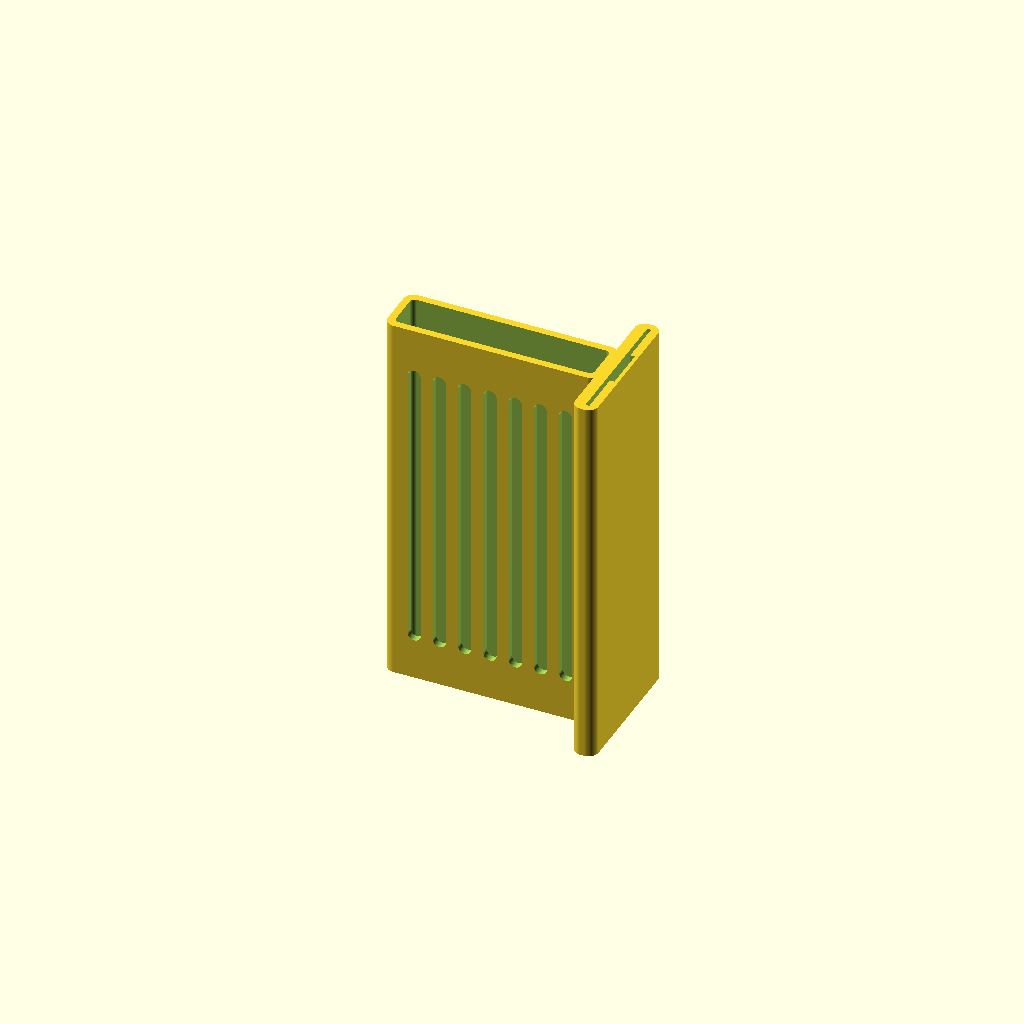
Cell 1 — every parameter at its default value.
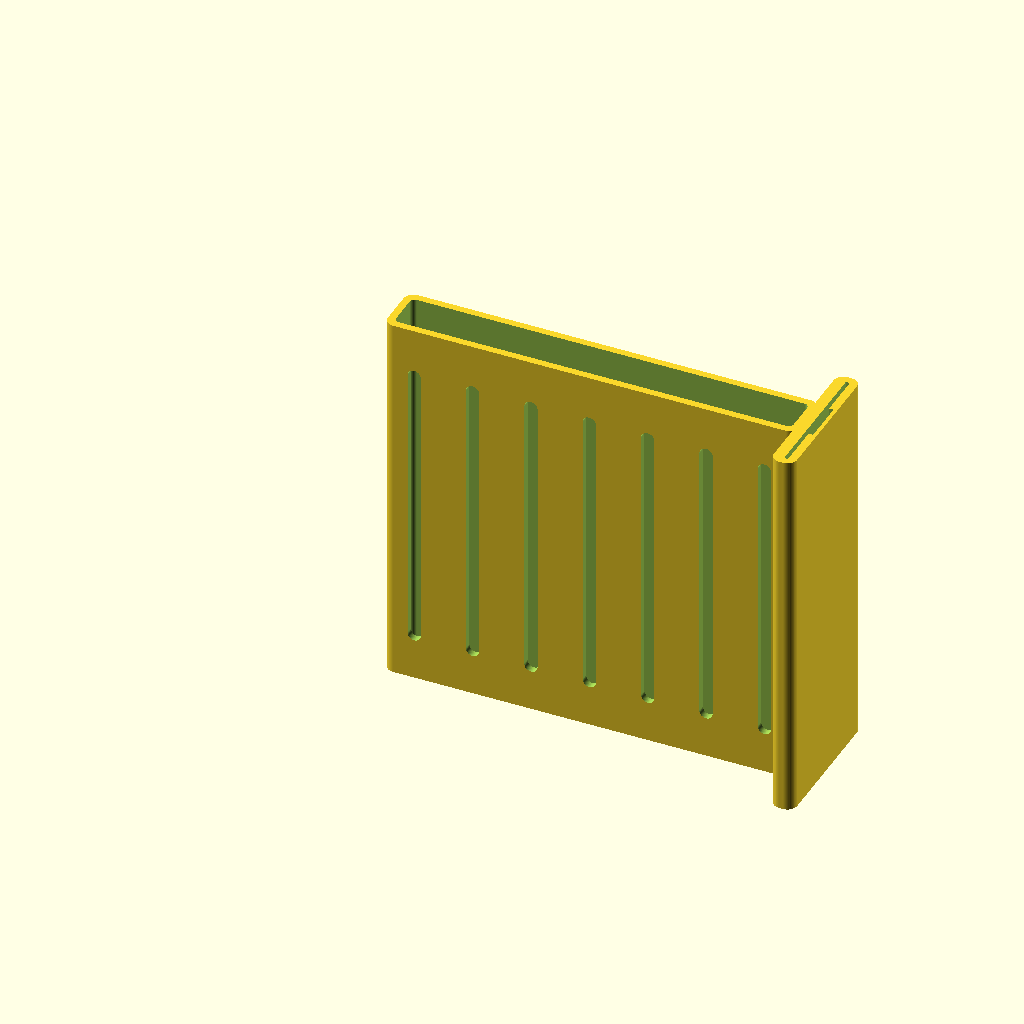
Cell 2: the same model with phone_w = 164.
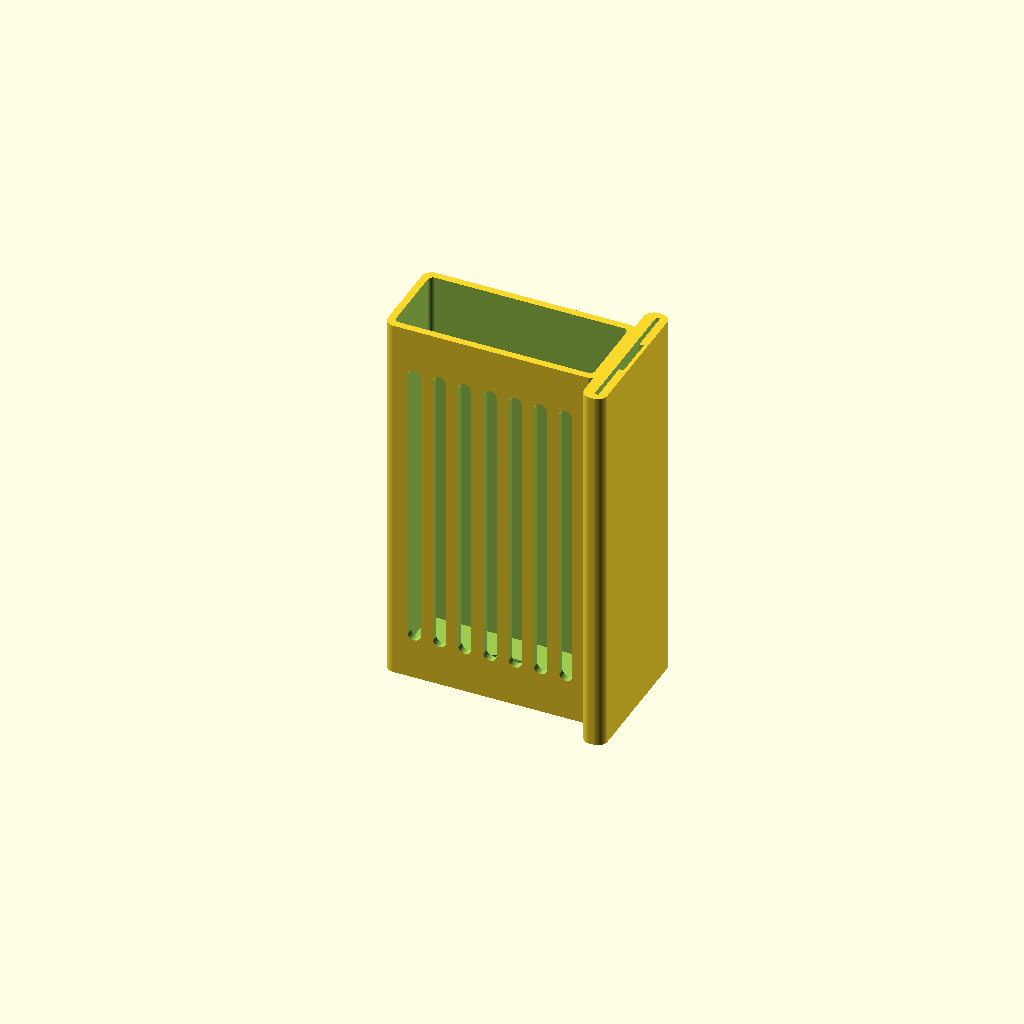
Cell 3: phone_d = 32 (everything else at default).
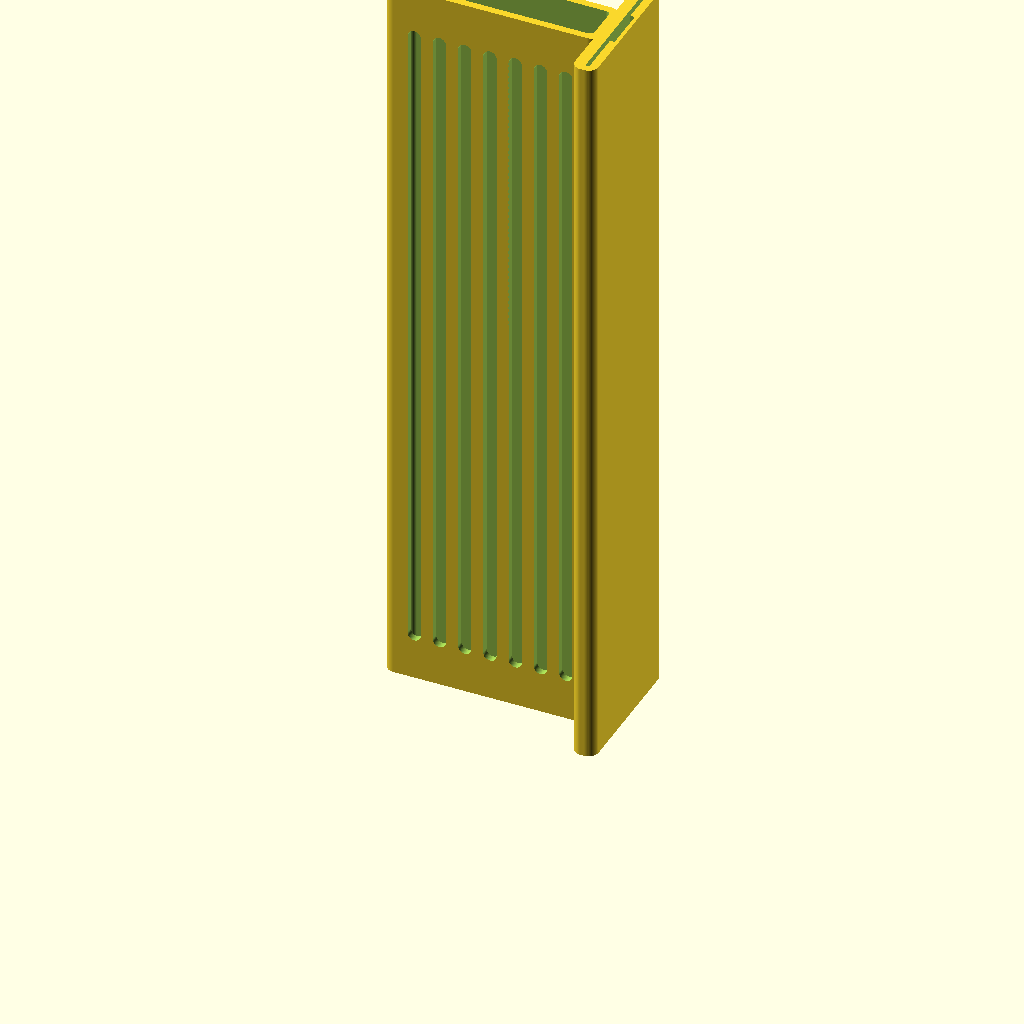
Cell 4: phone_h = 310 (everything else at default).
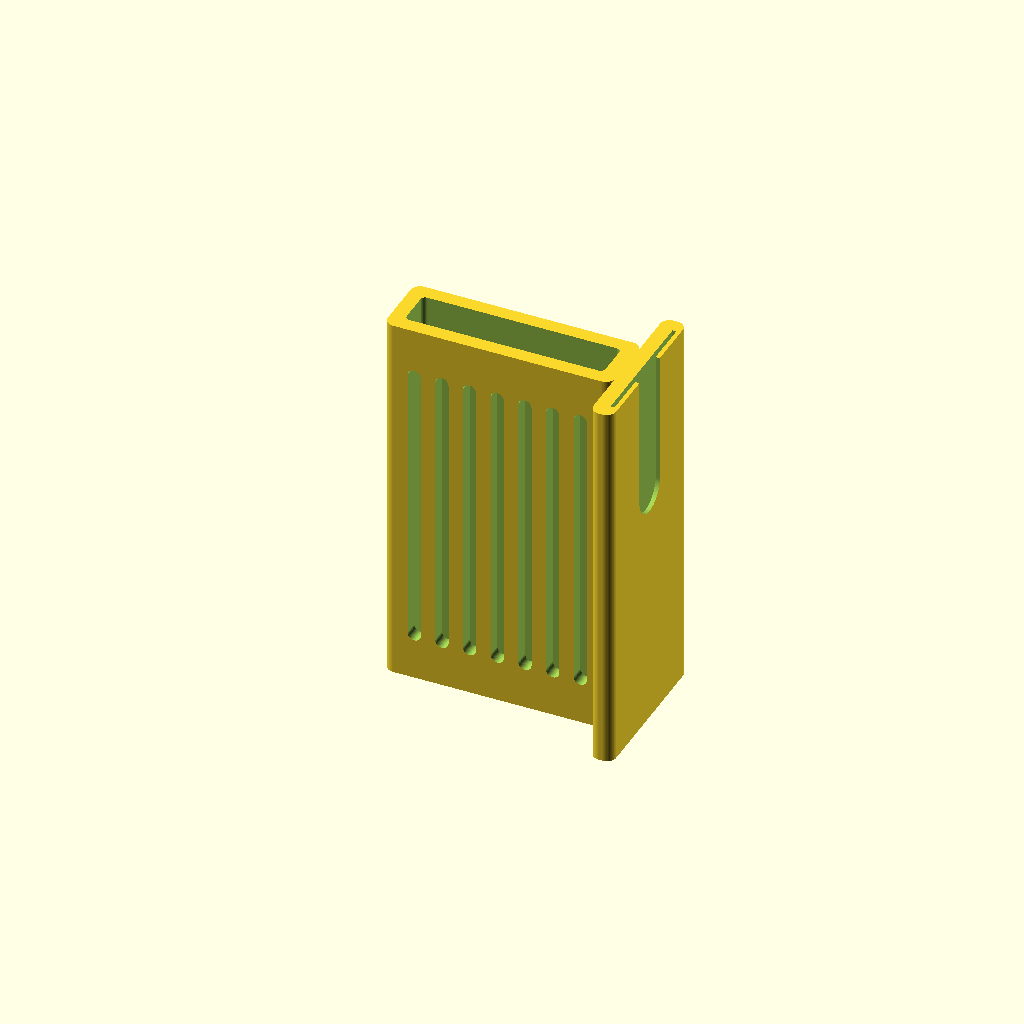
Cell 5: wall_t = 6 (everything else at default).
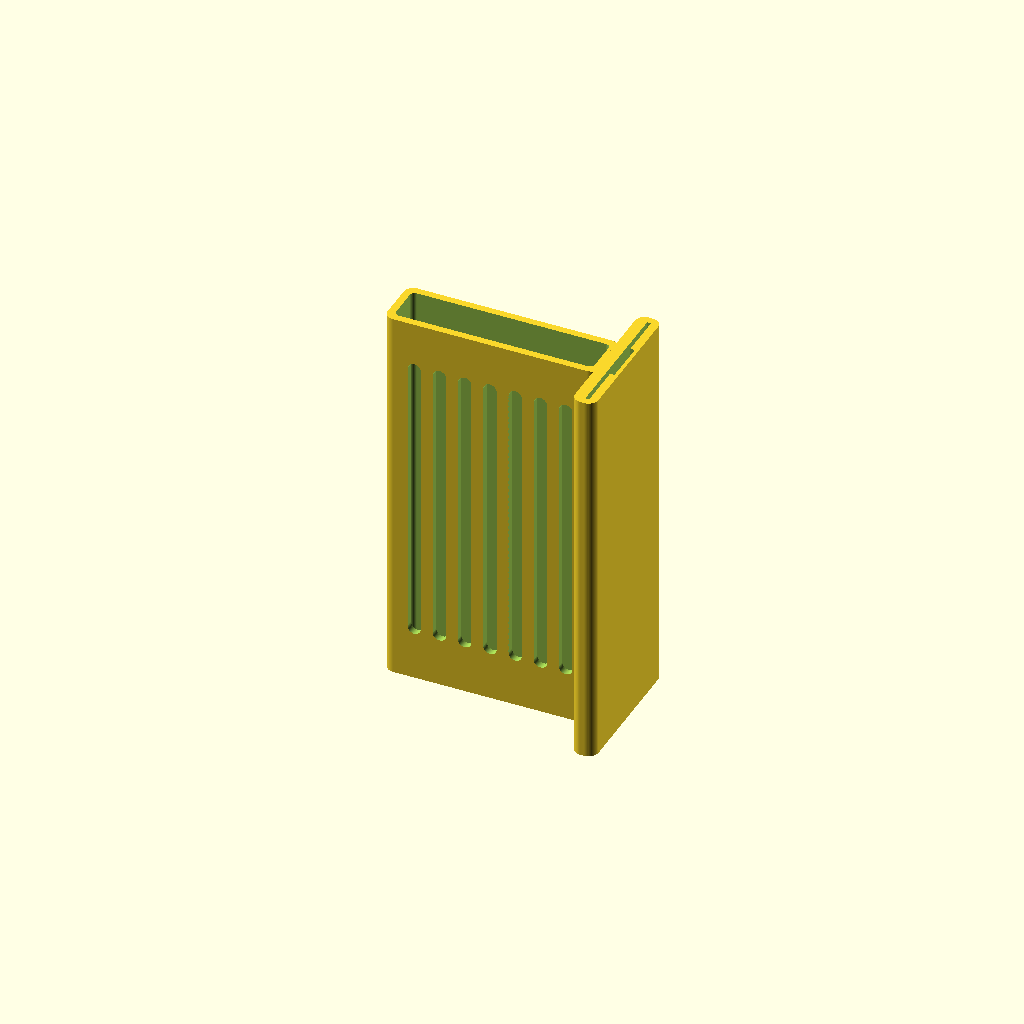
Cell 6: floor_t = 6 (everything else at default).
All cells are drawn from one camera (rotation 55°, 0°, 25°, orthographic, colour scheme Cornfield), so only the parameter changes between them.
The OpenSCAD source (cad/v3_nfc_holster.scad):
// phone clearance
phone_w = 82;
phone_d = 16;
phone_h = 155;

// wall thickness
wall_t = 3;
floor_t = 3;
corner_r = 4;

// grille parameters
num_slots = 7;
slot_w = 5.5;
slot_bottom_clear = 14;
slot_top_clear = 18;

// cr80 card parameters
nfc_card_w = 54;
nfc_card_h = 85.6;
nfc_card_t = 1;
nfc_tol_w = 0.8;
nfc_tol_t = 0.6;
nfc_lip_t = 1.8;
thumb_w = 18;

$fn = 60;

box_w = phone_w + 2 * wall_t;
box_d = phone_d + 2 * wall_t;
box_h = phone_h + floor_t;

nfc_pocket_w = nfc_card_w + nfc_tol_w;
nfc_pocket_t = nfc_card_t + nfc_tol_t;
nfc_pocket_h = nfc_card_h + 1;

eps = 0.05;

// fast rounded box
module rounded_box(w, d, h, r) {
    linear_extrude(height = h) {
        hull() {
            translate([r, r]) circle(r = r);
            translate([w - r, r]) circle(r = r);
            translate([w - r, d - r]) circle(r = r);
            translate([r, d - r]) circle(r = r);
        }
    }
}

// vertical pill slot through front face
module pill_slot_y(width, height, depth) {
    r = width / 2;
    hull() {
        translate([0, -eps, r])
            rotate([-90, 0, 0])
                cylinder(r = r, h = depth + 2 * eps);
        translate([0, -eps, height - r])
            rotate([-90, 0, 0])
                cylinder(r = r, h = depth + 2 * eps);
    }
}

holster_w = nfc_pocket_t + nfc_lip_t + wall_t;
holster_d = nfc_pocket_w + 2 * wall_t;
holster_y = (box_d - holster_d) / 2;
pocket_depth = 75;
pocket_floor_z = box_h - pocket_depth;

// main body with outrigger holster
difference() {
    union() {
        rounded_box(box_w, box_d, box_h, corner_r);
        
        // side holster outrigger
        translate([box_w - eps, holster_y, 0])
            rounded_box(holster_w, holster_d, box_h, corner_r);
    }

    // phone cavity
    translate([wall_t, wall_t, floor_t])
        rounded_box(phone_w, phone_d, phone_h + 10, 2);

    // viewing grille
    slot_span_h = box_h - slot_top_clear - (floor_t + slot_bottom_clear);
    grille_margin_x = 10;
    available_w = box_w - 2 * grille_margin_x;
    step_x = (available_w - slot_w) / (num_slots - 1);

    for (i = [0 : num_slots - 1]) {
        x_pos = grille_margin_x + (i * step_x) + (slot_w / 2);
        translate([x_pos, 0, floor_t + slot_bottom_clear])
            pill_slot_y(slot_w, slot_span_h, wall_t);
    }

    // internal nfc card cavity
    translate([box_w + wall_t, (box_d - nfc_pocket_w) / 2, pocket_floor_z])
        cube([nfc_pocket_t, nfc_pocket_w, pocket_depth + 10]);

    // thumb push hole
    translate([box_w + wall_t + nfc_pocket_t - eps, box_d / 2, pocket_floor_z + 20])
        rotate([0, 90, 0])
            cylinder(d = thumb_w, h = nfc_lip_t + 2 * eps);

    // thumb slide channel to top rim
    translate([box_w + wall_t + nfc_pocket_t - eps, (box_d - thumb_w) / 2, pocket_floor_z + 20])
        cube([nfc_lip_t + 2 * eps, thumb_w, pocket_depth]);

    // charger port
    translate([box_w / 2, box_d / 2, -eps])
        hull() {
            translate([-6, 0, 0]) cylinder(d = 8, h = floor_t + 2 * eps);
            translate([ 6, 0, 0]) cylinder(d = 8, h = floor_t + 2 * eps);
        }
}
Customizer parameters (derived from the source; name, type, default, range or options):
phone_w: number, default 82
phone_d: number, default 16
phone_h: number, default 155
wall_t: number, default 3
floor_t: number, default 3
corner_r: number, default 4
num_slots: number, default 7
slot_w: number, default 5.5
slot_bottom_clear: number, default 14
slot_top_clear: number, default 18
nfc_card_w: number, default 54
nfc_card_h: number, default 85.6
nfc_card_t: number, default 1
nfc_tol_w: number, default 0.8
nfc_tol_t: number, default 0.6
nfc_lip_t: number, default 1.8
thumb_w: number, default 18
eps: number, default 0.05
